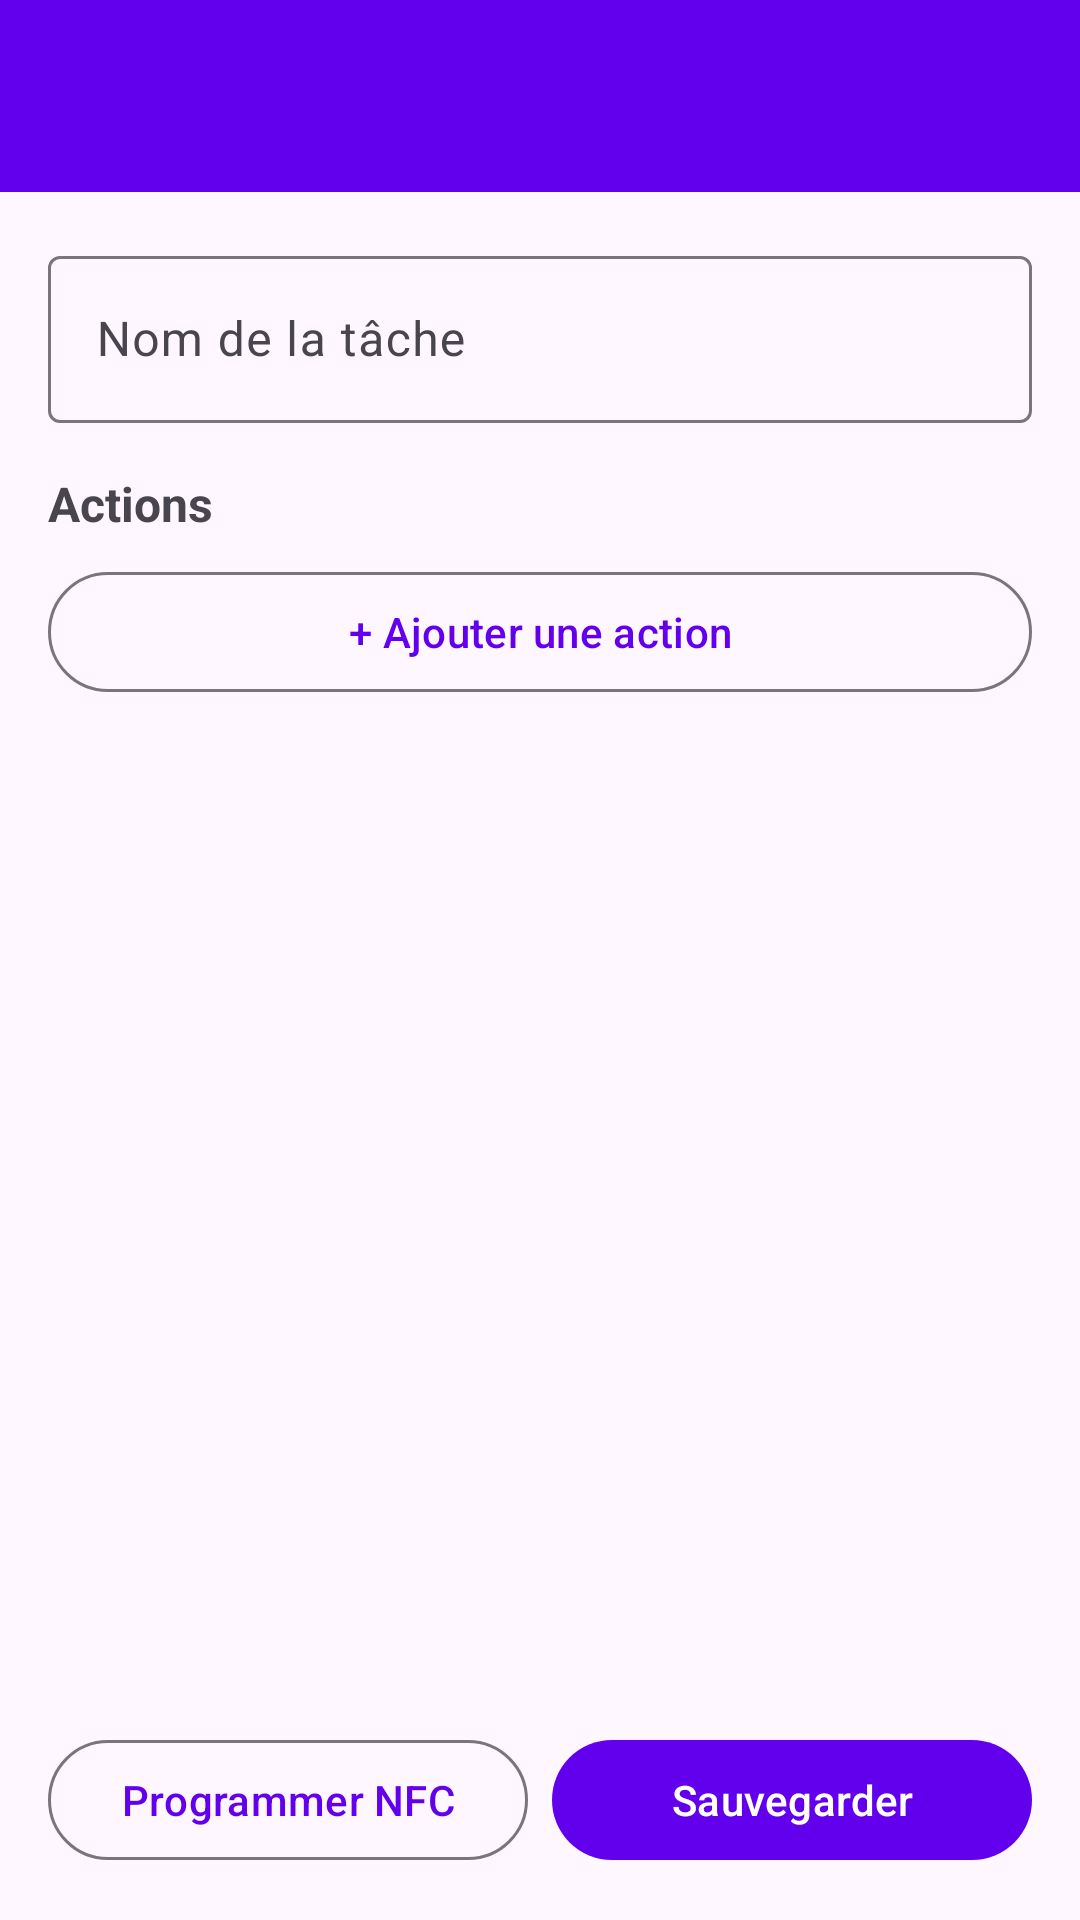

Write the Android layout XML for this screen, with the resource values it uses.
<!-- AndroidManifest.xml: application theme Theme.NfcMultiLauncher -->
<!-- res/layout/activity_create_task.xml -->
<?xml version="1.0" encoding="utf-8"?>
<LinearLayout
    xmlns:android="http://schemas.android.com/apk/res/android"
    xmlns:app="http://schemas.android.com/apk/res-auto"
    android:layout_width="match_parent"
    android:layout_height="match_parent"
    android:orientation="vertical">

    <com.google.android.material.appbar.AppBarLayout
        android:layout_width="match_parent"
        android:layout_height="wrap_content">

        <androidx.appcompat.widget.Toolbar
            android:id="@+id/toolbar"
            android:layout_width="match_parent"
            android:layout_height="?attr/actionBarSize"
            android:background="?attr/colorPrimary"
            android:title="@string/create_task"
            app:titleTextColor="@android:color/white" />

    </com.google.android.material.appbar.AppBarLayout>

    <ScrollView
        android:layout_width="match_parent"
        android:layout_height="0dp"
        android:layout_weight="1">

        <LinearLayout
            android:layout_width="match_parent"
            android:layout_height="wrap_content"
            android:orientation="vertical"
            android:padding="16dp">

            <com.google.android.material.textfield.TextInputLayout
                android:layout_width="match_parent"
                android:layout_height="wrap_content"
                android:hint="@string/task_name">

                <com.google.android.material.textfield.TextInputEditText
                    android:id="@+id/edit_task_name"
                    android:layout_width="match_parent"
                    android:layout_height="wrap_content"
                    android:inputType="text"
                    android:maxLines="1" />

            </com.google.android.material.textfield.TextInputLayout>

            <TextView
                android:layout_width="wrap_content"
                android:layout_height="wrap_content"
                android:layout_marginTop="16dp"
                android:text="@string/actions"
                android:textStyle="bold"
                android:textSize="16sp" />

            <androidx.recyclerview.widget.RecyclerView
                android:id="@+id/recycler_actions"
                android:layout_width="match_parent"
                android:layout_height="wrap_content"
                android:nestedScrollingEnabled="false"
                app:layoutManager="androidx.recyclerview.widget.LinearLayoutManager" />

            <com.google.android.material.button.MaterialButton
                android:id="@+id/button_add_action"
                style="@style/Widget.Material3.Button.OutlinedButton"
                android:layout_width="match_parent"
                android:layout_height="wrap_content"
                android:layout_marginTop="8dp"
                android:text="@string/add_action" />

        </LinearLayout>
    </ScrollView>

    <LinearLayout
        android:layout_width="match_parent"
        android:layout_height="wrap_content"
        android:orientation="horizontal"
        android:padding="16dp">

        <com.google.android.material.button.MaterialButton
            android:id="@+id/button_program_nfc"
            style="@style/Widget.Material3.Button.OutlinedButton"
            android:layout_width="0dp"
            android:layout_height="wrap_content"
            android:layout_weight="1"
            android:layout_marginEnd="8dp"
            android:text="@string/program_nfc" />

        <com.google.android.material.button.MaterialButton
            android:id="@+id/button_save"
            android:layout_width="0dp"
            android:layout_height="wrap_content"
            android:layout_weight="1"
            android:text="@string/save" />

    </LinearLayout>

</LinearLayout>
<!-- resources referenced by this layout -->
<resources>
  <string name="actions">Actions</string>
  <string name="add_action">+ Ajouter une action</string>
  <string name="create_task">Créer une tâche</string>
  <string name="program_nfc">Programmer NFC</string>
  <string name="save">Sauvegarder</string>
  <string name="task_name">Nom de la tâche</string>
  <style name="Theme.NfcMultiLauncher" parent="Theme.Material3.DayNight.NoActionBar">
          <item name="colorPrimary">@color/purple_500</item>
          <item name="colorPrimaryVariant">@color/purple_700</item>
          <item name="colorOnPrimary">@color/white</item>
          <item name="colorSecondary">@color/teal_200</item>
          <item name="colorSecondaryVariant">@color/teal_700</item>
          <item name="colorOnSecondary">@color/black</item>
      </style>
  <!-- not gathered from this repository: default colours our renderer supplied (Android Studio template values) -->
  <color name="purple_500">#FF6200EE</color>
  <color name="purple_700">#FF3700B3</color>
  <color name="teal_200">#FF03DAC5</color>
  <color name="teal_700">#FF018786</color>
  <color name="black">#FF000000</color>
  <color name="white">#FFFFFFFF</color>
</resources>
